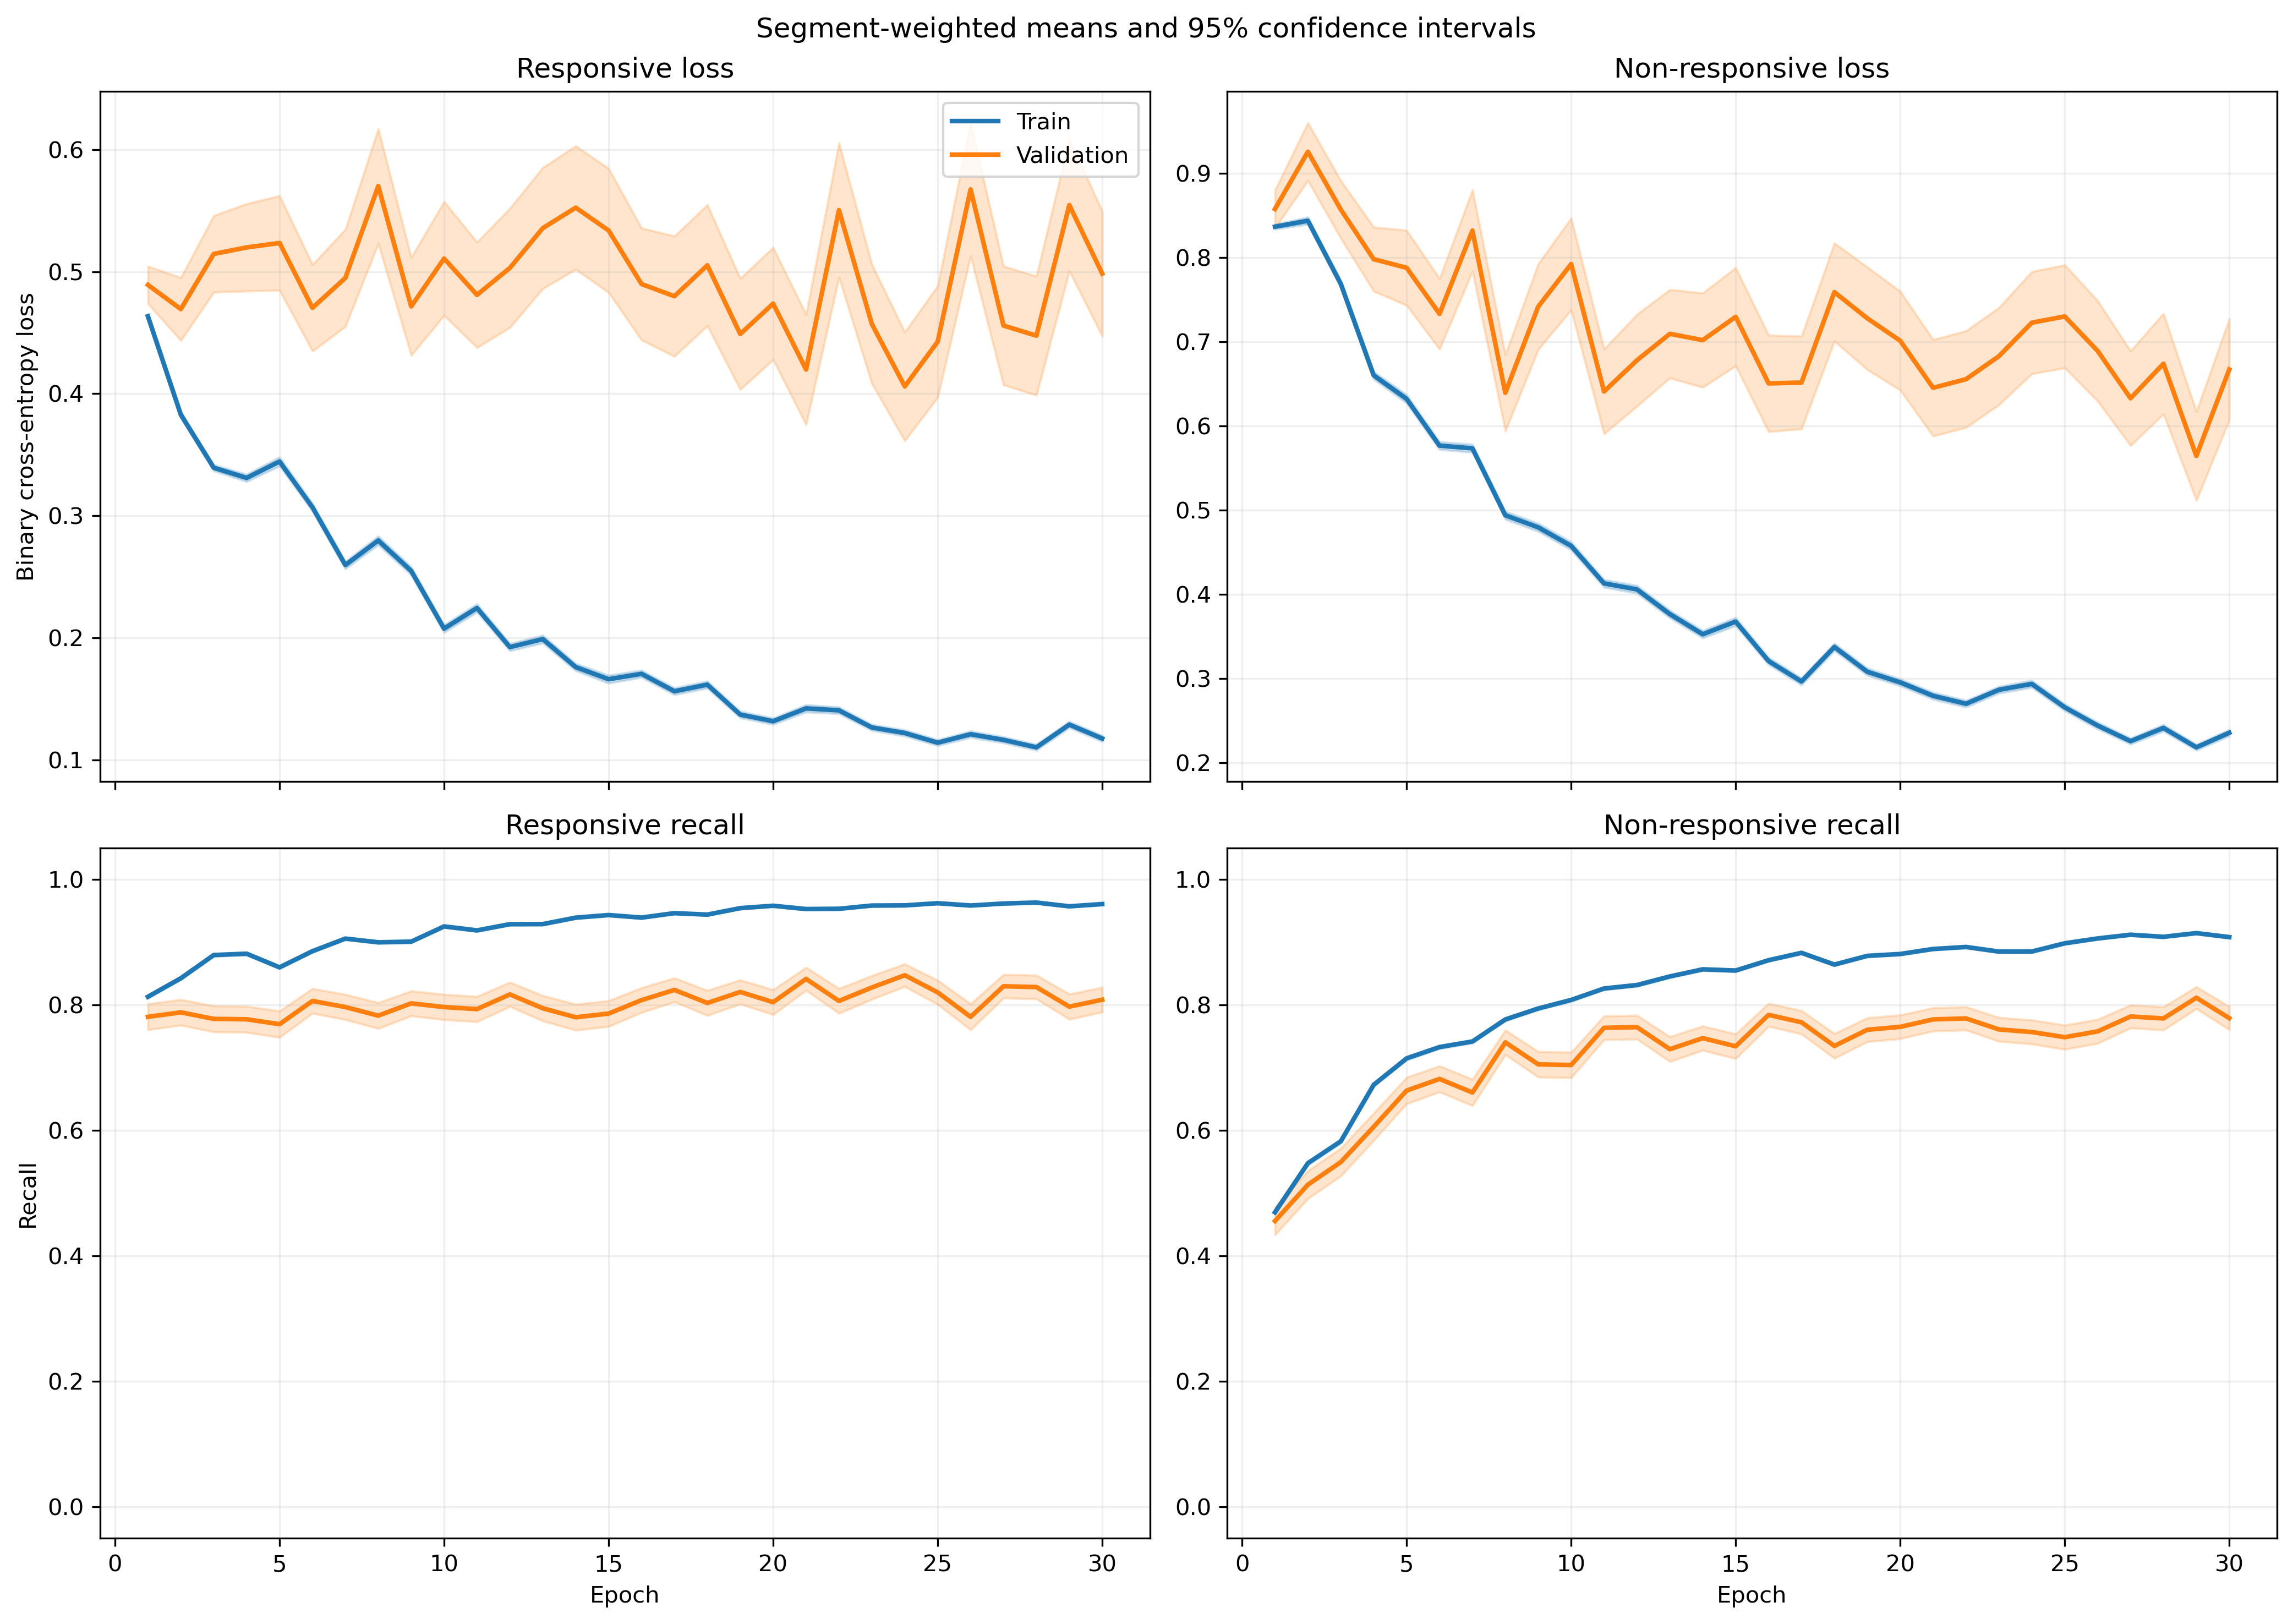

Values plotted in this chart, from the file beside it:
fold, epoch, split, r_loss, r_loss_count, r_loss_sum, r_loss_sum_sq, r_recall, r_recall_count, r_recall_sum, r_recall_sum_sq, nr_loss, nr_loss_count, nr_loss_sum, nr_loss_sum_sq, nr_recall, nr_recall_count, nr_recall_sum, nr_recall_sum_sq
1, 1, train, 0.4679, 1525, 713.6, 458.1, 0.8072, 1525, 1231, 1231, 0.8245, 1940, 1600, 1753, 0.4753, 1940, 922.0, 922.0
1, 1, validation, 0.2771, 13, 3.602, 1.296, 0.9231, 13, 12.0, 12.0, , 0, 0.0, 0.0, , 0, 0.0, 0.0
1, 2, train, 0.3714, 1525, 566.3, 437.5, 0.8564, 1525, 1306, 1306, 0.819, 1940, 1589, 2176, 0.5392, 1940, 1046, 1046
1, 2, validation, 0.2163, 13, 2.811, 1.01, 0.9231, 13, 12.0, 12.0, , 0, 0.0, 0.0, , 0, 0.0, 0.0
1, 3, train, 0.345, 1525, 526.1, 513, 0.8597, 1525, 1311, 1311, 0.7304, 1940, 1417, 2272, 0.6381, 1940, 1238, 1238
1, 3, validation, 0.1594, 13, 2.073, 0.4622, 1.0, 13, 13.0, 13.0, , 0, 0.0, 0.0, , 0, 0.0, 0.0
1, 4, train, 0.3501, 1525, 533.9, 545.9, 0.8636, 1525, 1317, 1317, 0.6291, 1940, 1220, 1885, 0.6902, 1940, 1339, 1339
1, 4, validation, 0.2508, 13, 3.26, 2.043, 0.9231, 13, 12.0, 12.0, , 0, 0.0, 0.0, , 0, 0.0, 0.0
1, 5, train, 0.3668, 1525, 559.4, 678.2, 0.8433, 1525, 1286, 1286, 0.5412, 1940, 1050, 1750, 0.7562, 1940, 1467, 1467
1, 5, validation, 0.125, 13, 1.624, 0.2779, 1.0, 13, 13.0, 13.0, , 0, 0.0, 0.0, , 0, 0.0, 0.0
1, 6, train, 0.2795, 1525, 426.2, 448.8, 0.8977, 1525, 1369, 1369, 0.5561, 1940, 1079, 1846, 0.7433, 1940, 1442, 1442
1, 6, validation, 0.1529, 13, 1.988, 0.4152, 1.0, 13, 13.0, 13.0, , 0, 0.0, 0.0, , 0, 0.0, 0.0
1, 7, train, 0.2893, 1525, 441.1, 496.7, 0.8866, 1525, 1352, 1352, 0.5329, 1940, 1034, 1749, 0.7454, 1940, 1446, 1446
1, 7, validation, 0.08757, 13, 1.138, 0.1631, 1.0, 13, 13.0, 13.0, , 0, 0.0, 0.0, , 0, 0.0, 0.0
1, 8, train, 0.3397, 1525, 518, 872.3, 0.8748, 1525, 1334, 1334, 0.4073, 1940, 790.2, 1429, 0.8124, 1940, 1576, 1576
1, 8, validation, 0.1295, 13, 1.683, 0.3946, 1.0, 13, 13.0, 13.0, , 0, 0.0, 0.0, , 0, 0.0, 0.0
1, 9, train, 0.2838, 1525, 432.8, 578.1, 0.8911, 1525, 1359, 1359, 0.3705, 1940, 718.9, 1137, 0.8273, 1940, 1605, 1605
1, 9, validation, 0.1632, 13, 2.122, 0.7435, 1.0, 13, 13.0, 13.0, , 0, 0.0, 0.0, , 0, 0.0, 0.0
1, 10, train, 0.1726, 1525, 263.2, 303.4, 0.9364, 1525, 1428, 1428, 0.5616, 1940, 1090, 2257, 0.7582, 1940, 1471, 1471
1, 10, validation, 0.2824, 13, 3.671, 3.149, 0.8462, 13, 11.0, 11.0, , 0, 0.0, 0.0, , 0, 0.0, 0.0
1, 11, train, 0.2112, 1525, 322, 458, 0.918, 1525, 1400, 1400, 0.3977, 1940, 771.6, 1742, 0.8536, 1940, 1656, 1656
1, 11, validation, 0.1489, 13, 1.936, 1.185, 0.9231, 13, 12.0, 12.0, , 0, 0.0, 0.0, , 0, 0.0, 0.0
1, 12, train, 0.1616, 1525, 246.5, 262.8, 0.941, 1525, 1435, 1435, 0.3935, 1940, 763.4, 1458, 0.8325, 1940, 1615, 1615
1, 12, validation, 0.6029, 13, 7.838, 11.56, 0.7692, 13, 10.0, 10.0, , 0, 0.0, 0.0, , 0, 0.0, 0.0
1, 13, train, 0.222, 1525, 338.6, 592.2, 0.92, 1525, 1403, 1403, 0.2727, 1940, 529, 1178, 0.8979, 1940, 1742, 1742
1, 13, validation, 0.3127, 13, 4.066, 6.375, 0.9231, 13, 12.0, 12.0, , 0, 0.0, 0.0, , 0, 0.0, 0.0
1, 14, train, 0.1548, 1525, 236.1, 262.8, 0.9436, 1525, 1439, 1439, 0.3457, 1940, 670.6, 1168, 0.8531, 1940, 1655, 1655
1, 14, validation, 0.2092, 13, 2.72, 2.843, 0.9231, 13, 12.0, 12.0, , 0, 0.0, 0.0, , 0, 0.0, 0.0
1, 15, train, 0.2064, 1525, 314.8, 367.6, 0.9285, 1525, 1416, 1416, 0.2663, 1940, 516.7, 806.8, 0.8897, 1940, 1726, 1726
1, 15, validation, 0.1477, 13, 1.921, 1.516, 0.9231, 13, 12.0, 12.0, , 0, 0.0, 0.0, , 0, 0.0, 0.0
1, 16, train, 0.1431, 1525, 218.3, 258.5, 0.9449, 1525, 1441, 1441, 0.3386, 1940, 656.8, 1266, 0.8649, 1940, 1678, 1678
1, 16, validation, 0.1785, 13, 2.32, 2.301, 0.9231, 13, 12.0, 12.0, , 0, 0.0, 0.0, , 0, 0.0, 0.0
1, 17, train, 0.1445, 1525, 220.3, 305.8, 0.958, 1525, 1461, 1461, 0.3039, 1940, 589.5, 1110, 0.8809, 1940, 1709, 1709
1, 17, validation, 0.07884, 13, 1.025, 0.7674, 0.9231, 13, 12.0, 12.0, , 0, 0.0, 0.0, , 0, 0.0, 0.0
1, 18, train, 0.1029, 1525, 157, 151.2, 0.9698, 1525, 1479, 1479, 0.2773, 1940, 538, 948.5, 0.8876, 1940, 1722, 1722
1, 18, validation, 0.1392, 13, 1.809, 2.16, 0.9231, 13, 12.0, 12.0, , 0, 0.0, 0.0, , 0, 0.0, 0.0
1, 19, train, 0.1146, 1525, 174.8, 166.7, 0.9646, 1525, 1471, 1471, 0.2711, 1940, 525.9, 874.5, 0.8881, 1940, 1723, 1723
1, 19, validation, 0.2249, 13, 2.923, 5.177, 0.9231, 13, 12.0, 12.0, , 0, 0.0, 0.0, , 0, 0.0, 0.0
1, 20, train, 0.1271, 1525, 193.9, 274, 0.9567, 1525, 1459, 1459, 0.2909, 1940, 564.3, 1211, 0.882, 1940, 1711, 1711
1, 20, validation, 0.2183, 13, 2.838, 5.577, 0.9231, 13, 12.0, 12.0, , 0, 0.0, 0.0, , 0, 0.0, 0.0
1, 21, train, 0.08514, 1525, 129.8, 185.1, 0.9725, 1525, 1483, 1483, 0.3541, 1940, 686.9, 1552, 0.8546, 1940, 1658, 1658
1, 21, validation, 0.103, 13, 1.339, 1.47, 0.9231, 13, 12.0, 12.0, , 0, 0.0, 0.0, , 0, 0.0, 0.0
1, 22, train, 0.1068, 1525, 162.9, 214.8, 0.9679, 1525, 1476, 1476, 0.2386, 1940, 462.9, 1046, 0.9098, 1940, 1765, 1765
1, 22, validation, 0.1622, 13, 2.109, 3.211, 0.9231, 13, 12.0, 12.0, , 0, 0.0, 0.0, , 0, 0.0, 0.0
1, 23, train, 0.1693, 1525, 258.2, 271, 0.937, 1525, 1429, 1429, 0.1927, 1940, 373.9, 532.4, 0.9216, 1940, 1788, 1788
1, 23, validation, 0.1905, 13, 2.477, 3.686, 0.9231, 13, 12.0, 12.0, , 0, 0.0, 0.0, , 0, 0.0, 0.0
1, 24, train, 0.1069, 1525, 163.1, 157.7, 0.9639, 1525, 1470, 1470, 0.2933, 1940, 569.1, 1018, 0.8851, 1940, 1717, 1717
1, 24, validation, 0.2501, 13, 3.252, 8.096, 0.9231, 13, 12.0, 12.0, , 0, 0.0, 0.0, , 0, 0.0, 0.0
1, 25, train, 0.1621, 1525, 247.2, 395.6, 0.9469, 1525, 1444, 1444, 0.1632, 1940, 316.6, 578.1, 0.9387, 1940, 1821, 1821
1, 25, validation, 0.3988, 13, 5.185, 14.17, 0.9231, 13, 12.0, 12.0, , 0, 0.0, 0.0, , 0, 0.0, 0.0
1, 26, train, 0.125, 1525, 190.6, 225, 0.962, 1525, 1467, 1467, 0.2181, 1940, 423.1, 650.2, 0.9113, 1940, 1768, 1768
1, 26, validation, 0.5849, 13, 7.603, 15.18, 0.6923, 13, 9.0, 9.0, , 0, 0.0, 0.0, , 0, 0.0, 0.0
1, 27, train, 0.1159, 1525, 176.7, 303.5, 0.9593, 1525, 1463, 1463, 0.2009, 1940, 389.8, 812.7, 0.9242, 1940, 1793, 1793
1, 27, validation, 0.2935, 13, 3.815, 9.529, 0.9231, 13, 12.0, 12.0, , 0, 0.0, 0.0, , 0, 0.0, 0.0
1, 28, train, 0.1365, 1525, 208.1, 304.4, 0.9515, 1525, 1451, 1451, 0.2472, 1940, 479.6, 863.1, 0.9, 1940, 1746, 1746
1, 28, validation, 0.1324, 13, 1.721, 2.042, 0.9231, 13, 12.0, 12.0, , 0, 0.0, 0.0, , 0, 0.0, 0.0
1, 29, train, 0.1118, 1525, 170.5, 222.7, 0.9613, 1525, 1466, 1466, 0.1796, 1940, 348.4, 678.8, 0.9361, 1940, 1816, 1816
1, 29, validation, 0.3115, 13, 4.05, 6.516, 0.9231, 13, 12.0, 12.0, , 0, 0.0, 0.0, , 0, 0.0, 0.0
1, 30, train, 0.06258, 1525, 95.43, 126.8, 0.981, 1525, 1496, 1496, 0.2914, 1940, 565.3, 1220, 0.8887, 1940, 1724, 1724
1, 30, validation, 0.15, 13, 1.95, 3.502, 0.9231, 13, 12.0, 12.0, , 0, 0.0, 0.0, , 0, 0.0, 0.0
... 3,600 more rows
